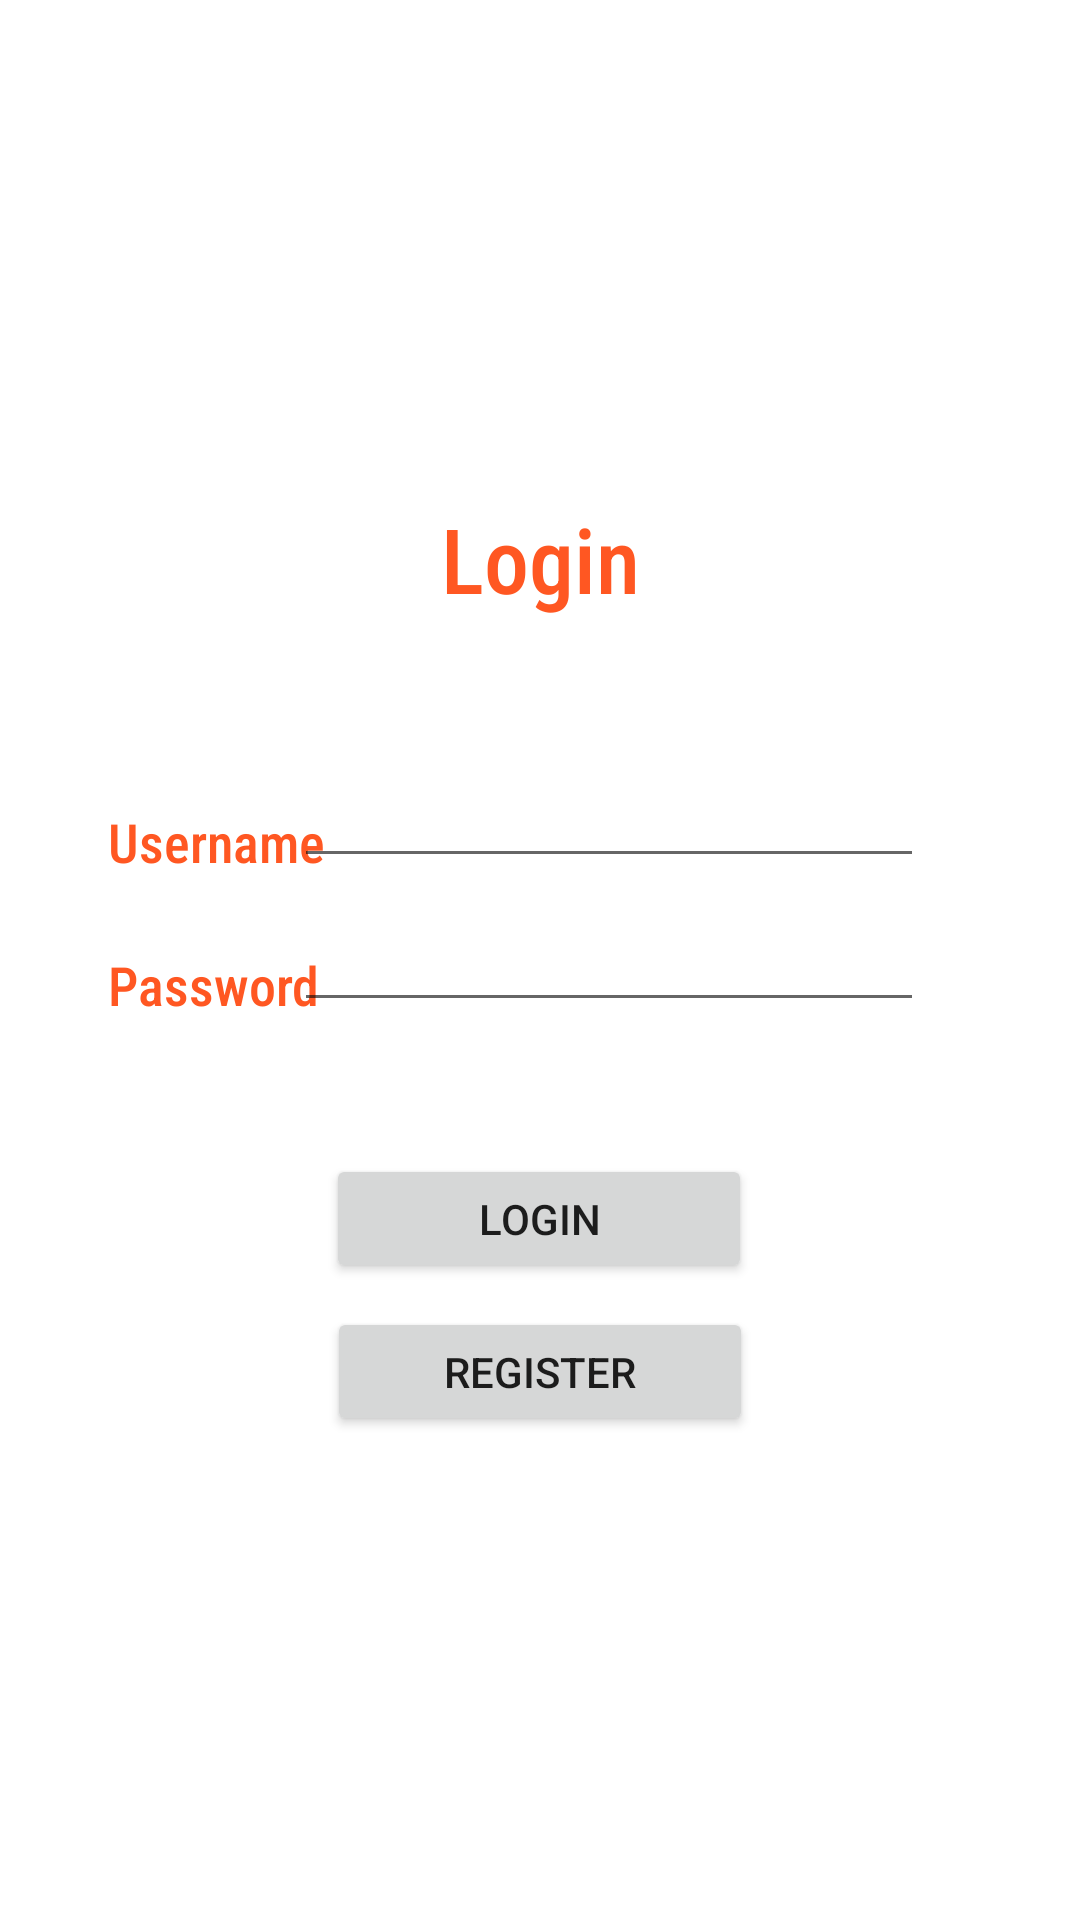

Layout XML and referenced resources for this Android screen:
<!-- AndroidManifest.xml: application theme Theme.SlavikPlamadyala_WeightLossTracker -->
<!-- res/layout/activity_login_screen.xml -->
<?xml version="1.0" encoding="utf-8"?>
<androidx.constraintlayout.widget.ConstraintLayout xmlns:android="http://schemas.android.com/apk/res/android"
    xmlns:app="http://schemas.android.com/apk/res-auto"
    xmlns:tools="http://schemas.android.com/tools"
    android:layout_width="match_parent"
    android:layout_height="match_parent"
    tools:context=".LoginScreen">

    <TextView
        android:id="@+id/textUsername"
        android:layout_width="wrap_content"
        android:layout_height="wrap_content"
        android:layout_marginStart="36dp"
        android:fontFamily="sans-serif-condensed-medium"
        android:text="Username"
        android:textColor="#FF5722"
        android:textSize="18sp"
        app:layout_constraintBottom_toBottomOf="parent"
        app:layout_constraintStart_toStartOf="parent"
        app:layout_constraintTop_toTopOf="parent"
        app:layout_constraintVertical_bias="0.436" />

    <TextView
        android:id="@+id/textLoginTitle"
        android:layout_width="wrap_content"
        android:layout_height="wrap_content"
        android:fontFamily="sans-serif-condensed-medium"
        android:text="Login"
        android:textColor="#FF5722"
        android:textSize="30sp"
        app:layout_constraintBottom_toBottomOf="parent"
        app:layout_constraintEnd_toEndOf="parent"
        app:layout_constraintStart_toStartOf="parent"
        app:layout_constraintTop_toTopOf="parent"
        app:layout_constraintVertical_bias="0.277" />

    <TextView
        android:id="@+id/textPassword"
        android:layout_width="wrap_content"
        android:layout_height="wrap_content"
        android:layout_marginStart="36dp"
        android:fontFamily="sans-serif-condensed-medium"
        android:text="Password"
        android:textColor="#FF5722"
        android:textSize="18sp"
        app:layout_constraintBottom_toBottomOf="parent"
        app:layout_constraintStart_toStartOf="parent"
        app:layout_constraintTop_toTopOf="parent"
        app:layout_constraintVertical_bias="0.513" />

    <EditText
        android:id="@+id/editTextTextPassword"
        android:layout_width="wrap_content"
        android:layout_height="wrap_content"
        android:layout_marginEnd="52dp"
        android:ems="10"
        android:fontFamily="sans-serif-condensed-medium"
        android:inputType="textPassword"
        app:layout_constraintBottom_toBottomOf="parent"
        app:layout_constraintEnd_toEndOf="parent"
        app:layout_constraintTop_toTopOf="parent" />

    <EditText
        android:id="@+id/editTextTextPersonName"
        android:layout_width="wrap_content"
        android:layout_height="wrap_content"
        android:layout_marginEnd="52dp"
        android:ems="10"
        android:fontFamily="sans-serif-condensed-medium"
        android:inputType="textPersonName"
        app:layout_constraintBottom_toBottomOf="parent"
        app:layout_constraintEnd_toEndOf="parent"
        app:layout_constraintTop_toTopOf="parent"
        app:layout_constraintVertical_bias="0.42" />

    <Button
        android:id="@+id/btnLogin"
        android:layout_width="142dp"
        android:layout_height="43dp"
        android:layout_marginTop="44dp"
        android:text="Login"
        app:layout_constraintEnd_toEndOf="parent"
        app:layout_constraintHorizontal_bias="0.498"
        app:layout_constraintStart_toStartOf="parent"
        app:layout_constraintTop_toBottomOf="@+id/editTextTextPassword" />

    <Button
        android:id="@+id/btnRegister"
        android:layout_width="142dp"
        android:layout_height="43dp"
        android:layout_marginTop="8dp"
        android:text="Register"
        app:layout_constraintEnd_toEndOf="parent"
        app:layout_constraintStart_toStartOf="parent"
        app:layout_constraintTop_toBottomOf="@+id/btnLogin" />

    <TextView
        android:id="@+id/information"
        android:layout_width="210dp"
        android:layout_height="22dp"
        android:layout_marginTop="8dp"
        android:text="User Notification"
        android:visibility="invisible"
        app:layout_constraintEnd_toEndOf="parent"
        app:layout_constraintHorizontal_bias="0.71"
        app:layout_constraintStart_toStartOf="parent"
        app:layout_constraintTop_toBottomOf="@+id/editTextTextPassword" />

</androidx.constraintlayout.widget.ConstraintLayout>
<!-- resources referenced by this layout -->
<resources>
  <style name="Theme.SlavikPlamadyala_WeightLossTracker" parent="Theme.MaterialComponents.DayNight.DarkActionBar">
          
          <item name="colorPrimary">@color/purple_500</item>
          <item name="colorPrimaryVariant">@color/purple_700</item>
          <item name="colorOnPrimary">@color/white</item>
          
          <item name="colorSecondary">@color/teal_200</item>
          <item name="colorSecondaryVariant">@color/teal_700</item>
          <item name="colorOnSecondary">@color/black</item>
          
          <item name="android:statusBarColor" tools:targetApi="l">?attr/colorPrimaryVariant</item>
          
      </style>
  <!-- not gathered from this repository: default colours our renderer supplied (Android Studio template values) -->
  <color name="purple_500">#FF6200EE</color>
  <color name="purple_700">#FF3700B3</color>
  <color name="teal_200">#FF03DAC5</color>
  <color name="teal_700">#FF018786</color>
  <color name="black">#FF000000</color>
  <color name="white">#FFFFFFFF</color>
</resources>
